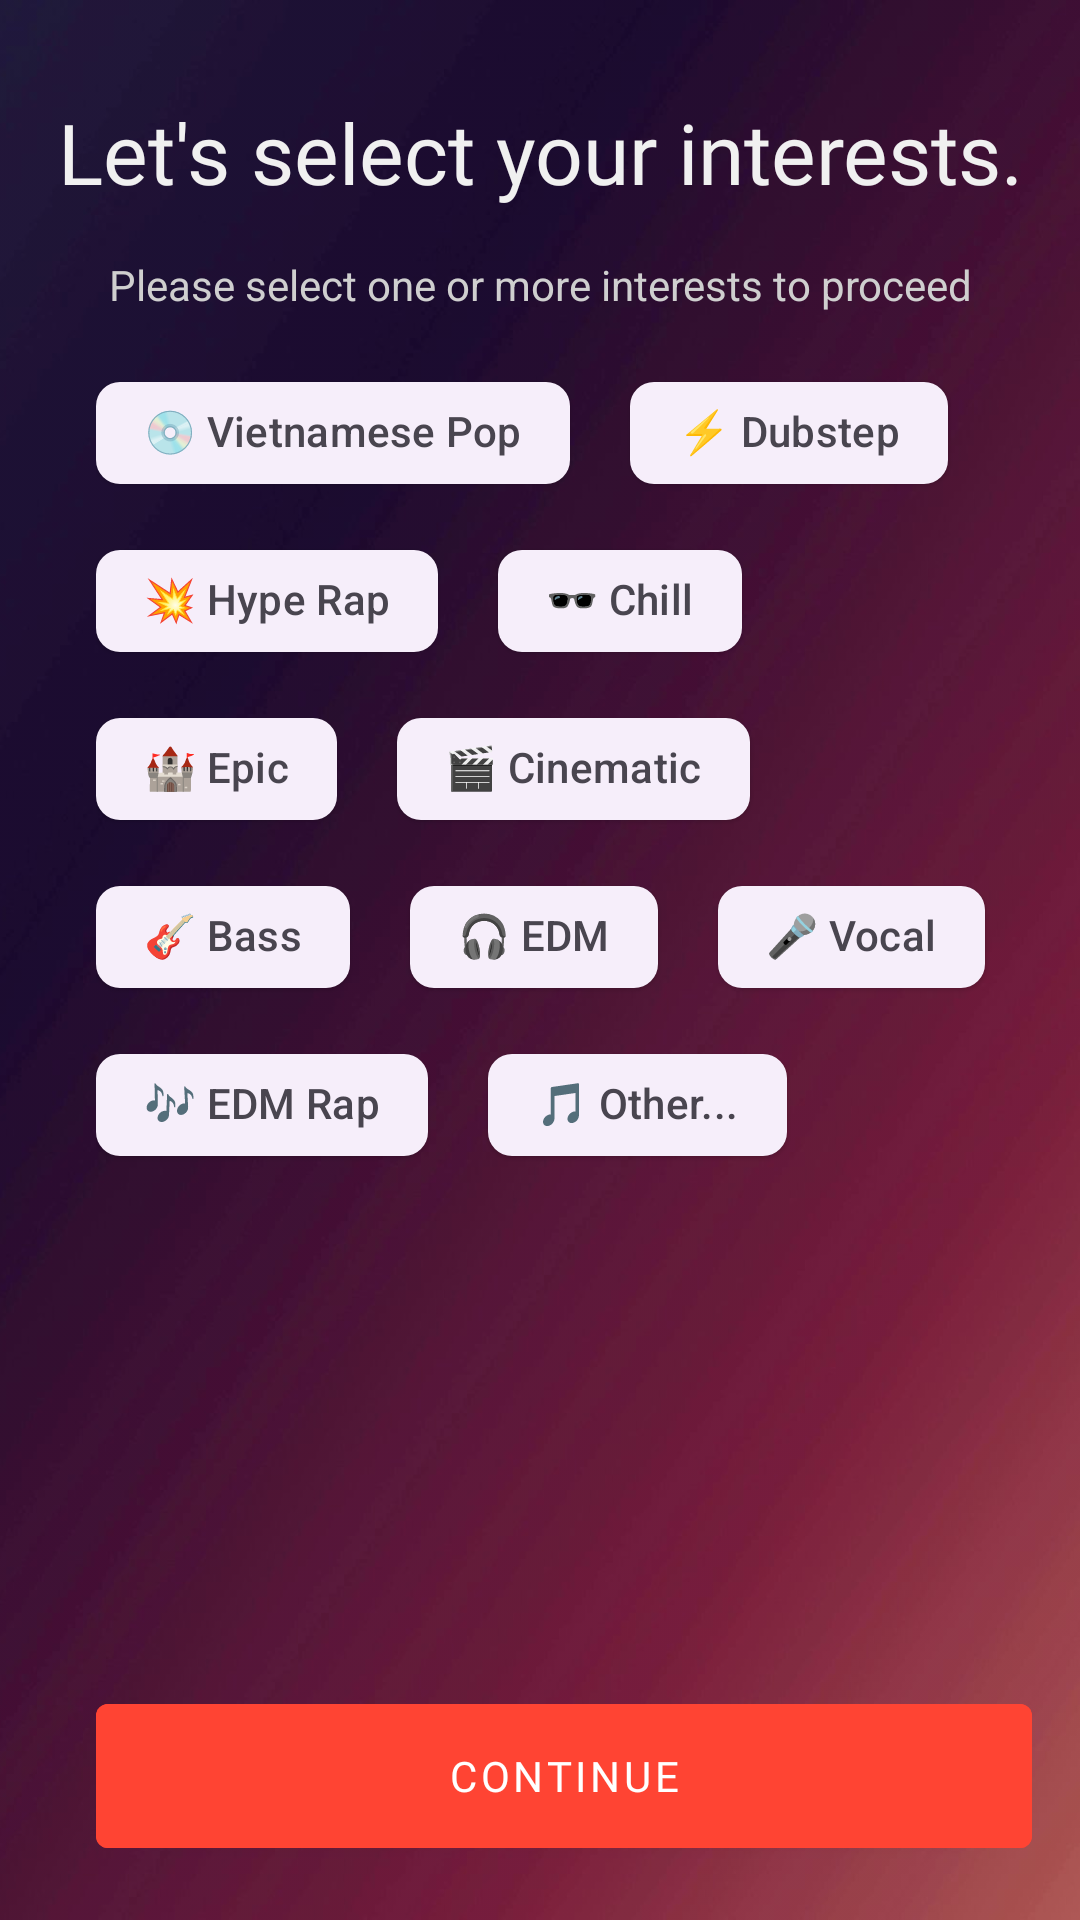

This screen was rendered from an Android layout file. Write that file and the resources it references.
<!-- AndroidManifest.xml: application theme Theme.HybridMusicApp -->
<!-- res/layout/activity_on_boarding.xml -->
<?xml version="1.0" encoding="utf-8"?>
<androidx.constraintlayout.widget.ConstraintLayout xmlns:android="http://schemas.android.com/apk/res/android"
    xmlns:app="http://schemas.android.com/apk/res-auto"
    xmlns:tools="http://schemas.android.com/tools"
    android:id="@+id/main"
    android:layout_width="match_parent"
    android:layout_height="match_parent"
    tools:context=".ui.onboarding.OnBoardingActivity">

    <ImageView
        android:id="@+id/imageView3"
        android:layout_width="0dp"
        android:layout_height="0dp"
        android:scaleType="centerCrop"
        android:alpha="0.98"
        app:layout_constraintBottom_toBottomOf="parent"
        app:layout_constraintEnd_toEndOf="parent"
        app:layout_constraintStart_toStartOf="parent"
        app:layout_constraintTop_toTopOf="parent"
        app:srcCompat="@drawable/bg_11" />

    <TextView
        android:id="@+id/textView"
        android:layout_width="0dp"
        android:layout_height="wrap_content"
        android:layout_marginTop="32dp"
        android:fontFamily="@font/montserrat_semibold"
        android:gravity="center"
        android:text="@string/select_interest"
        android:textColor="@color/grey_lighter"
        android:textSize="@dimen/text_headline"
        app:layout_constraintEnd_toEndOf="parent"
        app:layout_constraintStart_toStartOf="parent"
        app:layout_constraintTop_toTopOf="parent" />

    <TextView
        android:id="@+id/textView2"
        android:layout_width="0dp"
        android:layout_height="wrap_content"
        android:layout_marginTop="16dp"
        android:gravity="center"
        android:text="@string/select_interest2"
        android:textColor="@color/grey_light"
        android:textSize="@dimen/_18sp"
        app:layout_constraintEnd_toEndOf="@+id/textView"
        app:layout_constraintStart_toStartOf="@+id/textView"
        app:layout_constraintTop_toBottomOf="@+id/textView" />


    <com.google.android.material.button.MaterialButton
        android:id="@+id/btn_continue"
        style="@style/Widget.MaterialComponents.Button"
        android:layout_width="0dp"
        android:layout_height="wrap_content"
        android:layout_marginBottom="24dp"
        android:backgroundTint="@color/btn_color"
        android:fontFamily="@font/montserrat_semibold"
        android:insetTop="@dimen/_0dp"
        android:insetBottom="@dimen/_0dp"
        android:paddingTop="@dimen/_12dp"
        android:paddingBottom="@dimen/_12dp"
        android:text="Continue"
        android:textSize="@dimen/_18sp"
        app:layout_constraintBottom_toBottomOf="parent"
        app:layout_constraintEnd_toEndOf="@+id/chipGroup"
        app:layout_constraintStart_toStartOf="@+id/chipGroup" />

    <com.google.android.material.chip.ChipGroup
        android:id="@+id/chipGroup"
        android:layout_width="0dp"
        android:layout_height="0dp"
        android:layout_marginStart="32dp"
        android:layout_marginTop="16dp"
        android:layout_marginEnd="16dp"
        app:chipSpacingHorizontal="@dimen/_20dp"
        app:layout_constraintBottom_toTopOf="@+id/guideline3"
        app:layout_constraintEnd_toEndOf="parent"
        app:layout_constraintHorizontal_bias="0.0"
        app:layout_constraintStart_toStartOf="parent"
        app:layout_constraintTop_toBottomOf="@+id/textView2"
        app:layout_constraintVertical_bias="0.0">

        <com.google.android.material.chip.Chip
            android:id="@+id/chip_pop"
            style="@style/Widget.Material3.Chip.Filter.Elevated"
            android:layout_width="wrap_content"
            android:layout_height="wrap_content"
            android:text="💿 Vietnamese Pop"
            app:chipMinHeight="@dimen/_34dp" />

        <com.google.android.material.chip.Chip
            android:id="@+id/chip_dubstep"
            style="@style/Widget.Material3.Chip.Filter.Elevated"
            android:layout_width="wrap_content"
            android:layout_height="wrap_content"
            android:text="@string/dubstep"
            app:chipMinHeight="@dimen/_34dp" />

        <com.google.android.material.chip.Chip
            android:id="@+id/chip_rap"
            style="@style/Widget.Material3.Chip.Filter.Elevated"
            android:layout_width="wrap_content"
            android:layout_height="wrap_content"
            android:text="@string/hype_rap"
            app:chipMinHeight="@dimen/_34dp" />

        <com.google.android.material.chip.Chip
            android:id="@+id/chip_chill"
            style="@style/Widget.Material3.Chip.Filter.Elevated"
            android:layout_width="wrap_content"
            android:layout_height="wrap_content"
            android:text="@string/chill"
            app:chipMinHeight="@dimen/_34dp" />

        <com.google.android.material.chip.Chip
            android:id="@+id/chip_epic"
            style="@style/Widget.Material3.Chip.Filter.Elevated"
            android:layout_width="wrap_content"
            android:layout_height="wrap_content"
            android:text="@string/epic"
            app:chipMinHeight="@dimen/_34dp" />

        <com.google.android.material.chip.Chip
            android:id="@+id/chip_cinematic"
            style="@style/Widget.Material3.Chip.Filter.Elevated"
            android:layout_width="wrap_content"
            android:layout_height="wrap_content"
            android:text="@string/cinematic"
            app:chipMinHeight="@dimen/_34dp" />

        <com.google.android.material.chip.Chip
            android:id="@+id/chip_bass"
            style="@style/Widget.Material3.Chip.Filter.Elevated"
            android:layout_width="wrap_content"
            android:layout_height="wrap_content"
            android:text="@string/bass"
            app:chipMinHeight="@dimen/_34dp" />

        <com.google.android.material.chip.Chip
            android:id="@+id/chip_edm"
            style="@style/Widget.Material3.Chip.Filter.Elevated"
            android:layout_width="wrap_content"
            android:layout_height="wrap_content"
            android:text="@string/edm"
            app:chipMinHeight="@dimen/_34dp" />

        <com.google.android.material.chip.Chip
            android:id="@+id/chip_vocal"
            style="@style/Widget.Material3.Chip.Filter.Elevated"
            android:layout_width="wrap_content"
            android:layout_height="wrap_content"
            android:text="@string/vocal"
            app:chipMinHeight="@dimen/_34dp" />

        <com.google.android.material.chip.Chip
            android:id="@+id/chip_edm_rap"
            style="@style/Widget.Material3.Chip.Filter.Elevated"
            android:layout_width="wrap_content"
            android:layout_height="wrap_content"
            android:text="@string/edm_rap"
            app:chipMinHeight="@dimen/_34dp" />

        <com.google.android.material.chip.Chip
            android:id="@+id/chip_other"
            style="@style/Widget.Material3.Chip.Filter.Elevated"
            android:layout_width="wrap_content"
            android:layout_height="wrap_content"
            android:text="@string/other"
            app:chipMinHeight="@dimen/_34dp" />
    </com.google.android.material.chip.ChipGroup>

    <androidx.constraintlayout.widget.Guideline
        android:id="@+id/guideline3"
        android:layout_width="wrap_content"
        android:layout_height="wrap_content"
        android:orientation="horizontal"
        app:layout_constraintGuide_percent="0.8" />

</androidx.constraintlayout.widget.ConstraintLayout>
<!-- resources referenced by this layout -->
<resources>
  <color name="btn_color">#FF4433</color>
  <color name="grey_light">#CFCFCF</color>
  <color name="grey_lighter">#F0F0F0</color>
  <dimen name="_12dp">12dp</dimen>
  <dimen name="_20dp">20dp</dimen>
  <dimen name="_34dp">34dp</dimen>
  <dimen name="text_headline">28sp</dimen>
  <!-- drawable bg_11: jpg bitmap (drawable, 143474 bytes) -->
  <string name="bass">🎸 Bass</string>
  <string name="chill">🕶️ Chill</string>
  <string name="cinematic">🎬 Cinematic</string>
  <string name="dubstep">⚡ Dubstep</string>
  <string name="edm">🎧 EDM</string>
  <string name="edm_rap">🎶 EDM Rap</string>
  <string name="epic">🏰 Epic</string>
  <string name="hype_rap">💥 Hype Rap</string>
  <string name="other">🎵 Other...</string>
  <string name="select_interest">Let\'s select your interests.</string>
  <string name="select_interest2">Please select one or more interests to proceed</string>
  <string name="vocal">🎤 Vocal</string>
  <style name="Theme.HybridMusicApp" parent="Base.Theme.HybridMusicApp" />
  <style name="Base.Theme.HybridMusicApp" parent="Theme.Material3.DayNight.NoActionBar">
          
          
      </style>
</resources>
